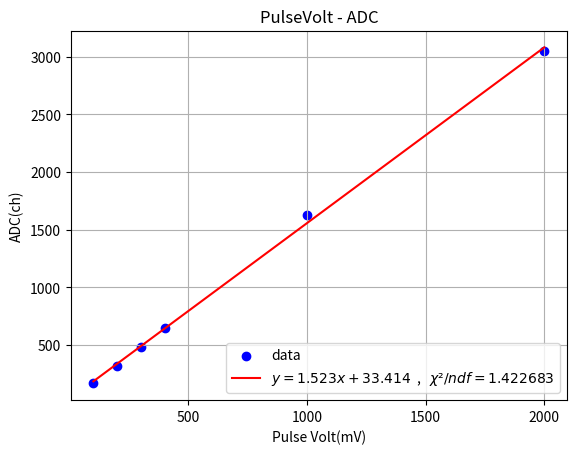

Reproduce this figure in Python.
import numpy as np
import matplotlib.pyplot as plt
from scipy import stats #chi2 calculation

# sample data
x = np.array([100, 200, 300, 400, 1000, 2000])
y = np.array([168.15, 321.85, 484.20, 646.82, 1623.11, 3049.19])

p = np.polyfit(x, y, 1) #polynomial fit (1d), Get a tuple containing coefficients

f = np.poly1d(p) #make polynomial

e = [p[0] * xi + p[1] for xi in x] # model value

data = stats.chisquare(y,e) #chi2 statistics

chi2 = float(data[0]) #chi2
ndf = len(x) - 2 #Number of Degrees of Freedom
chi2pndf = float("{:.6f}".format(chi2/ndf)) #chi2/ndf

#display up to three decimal places
a = float("{:.3f}".format(p[0]))
b = float("{:.3f}".format(p[1]))

plt.title("PulseVolt - ADC")
plt.xlabel("Pulse Volt(mV)")
plt.ylabel("ADC(ch)")
plt.grid(True)
plt.scatter(x, y, color = "b", label="data")
plt.plot(x, f(x), color = "r", label=rf'$y={{{a}}}x +{{{b}}}$  ,   $χ²/ndf={{{chi2pndf}}}$')
plt.legend(loc='lower right')

#Runtime Configuration Parameters
plt.rcParams["font.size"] = 14         

bbox_dict = dict(edgecolor="#ff0000",fill=False)
plt.savefig("calibration.png")
plt.show()
